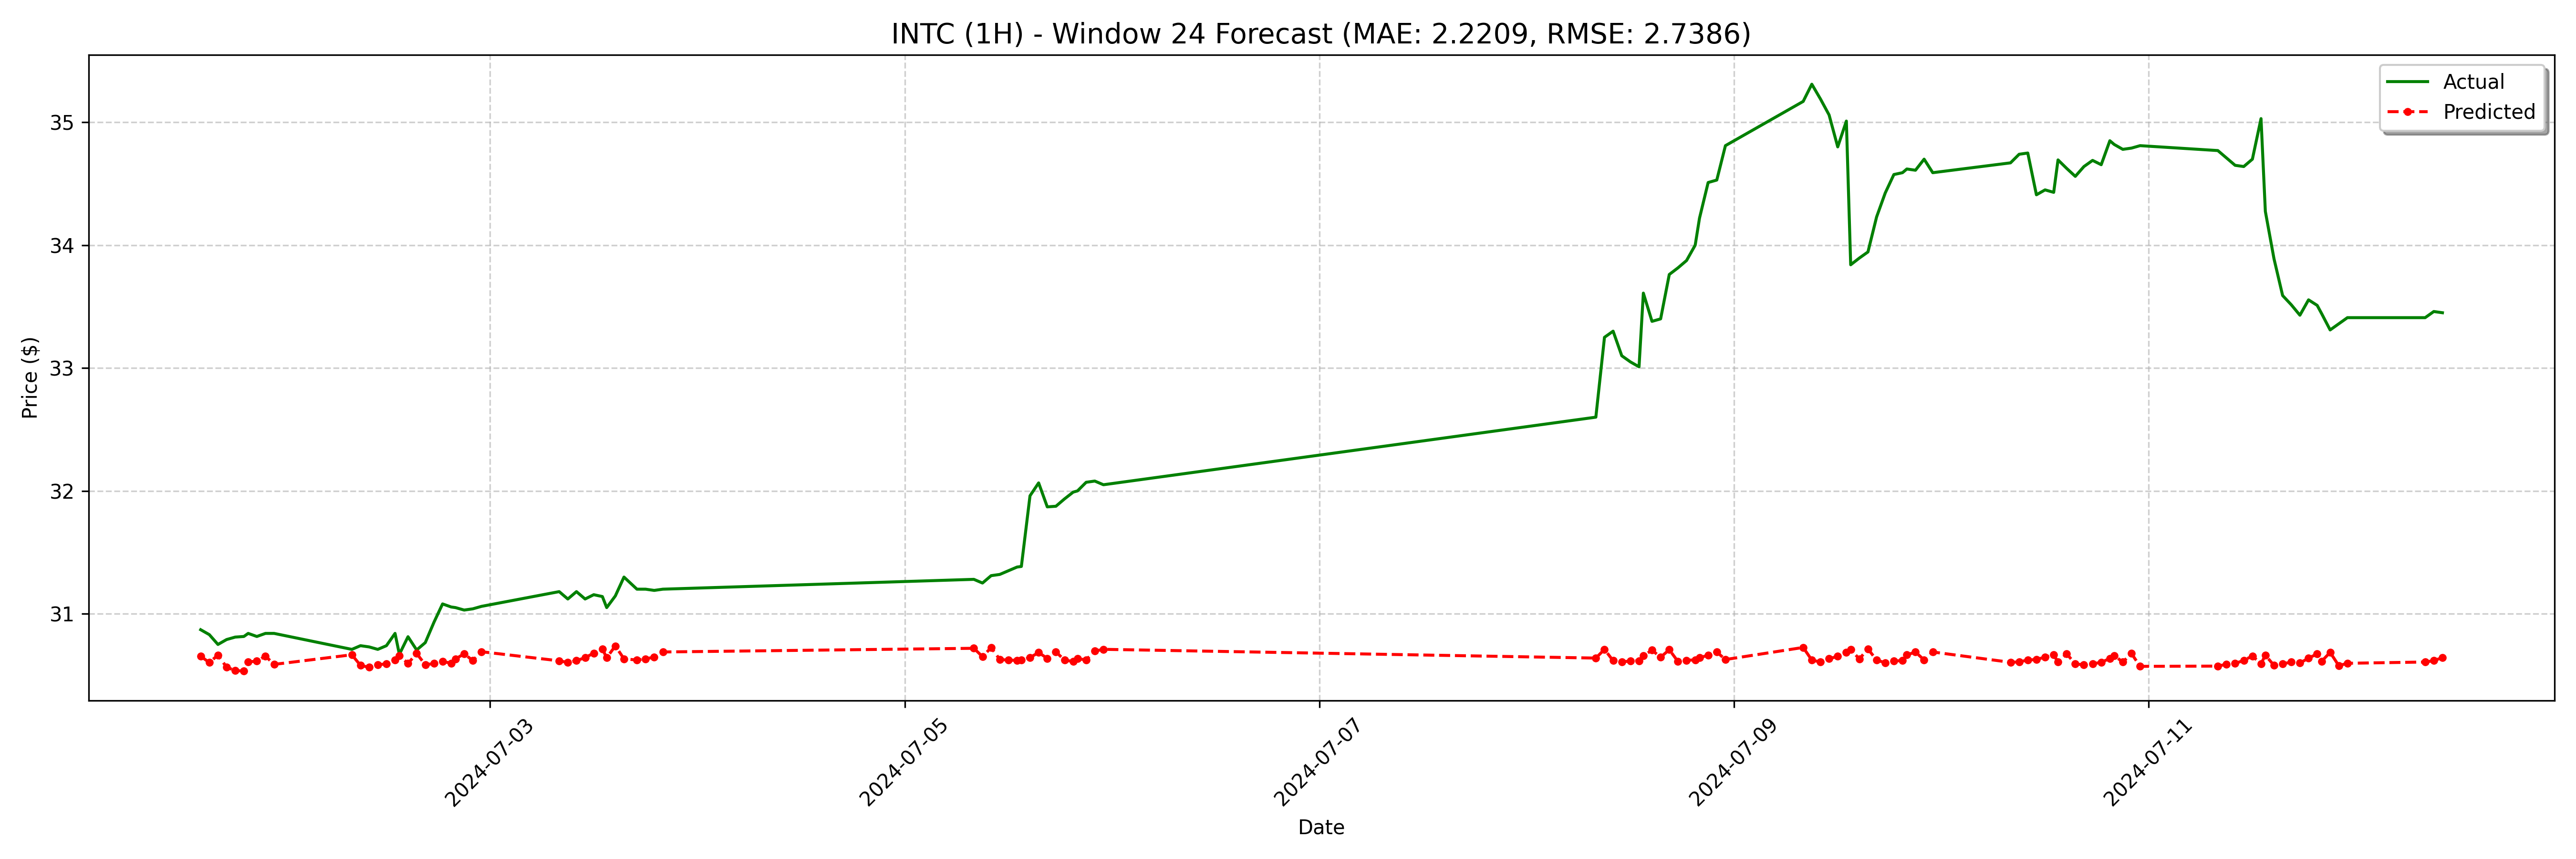

The file beside this chart, header and first rows:
date, actual, forecast
2024-07-01 14:30:00, 30.87, 30.65
2024-07-01 15:30:00, 30.83, 30.6
2024-07-01 16:30:00, 30.75, 30.66
2024-07-01 17:30:00, 30.79, 30.56
2024-07-01 18:30:00, 30.81, 30.54
2024-07-01 19:30:00, 30.82, 30.53
2024-07-01 20:00:00, 30.84, 30.61
2024-07-01 21:00:00, 30.82, 30.61
2024-07-01 22:00:00, 30.84, 30.66
2024-07-01 23:00:00, 30.84, 30.59
2024-07-02 08:00:00, 30.71, 30.67
2024-07-02 09:00:00, 30.74, 30.58
2024-07-02 10:00:00, 30.73, 30.56
2024-07-02 11:00:00, 30.71, 30.58
2024-07-02 12:00:00, 30.74, 30.59
2024-07-02 13:00:00, 30.84, 30.62
2024-07-02 13:30:00, 30.67, 30.66
2024-07-02 14:30:00, 30.81, 30.6
2024-07-02 15:30:00, 30.7, 30.68
2024-07-02 16:30:00, 30.76, 30.58
2024-07-02 17:30:00, 30.93, 30.59
2024-07-02 18:30:00, 31.08, 30.61
2024-07-02 19:30:00, 31.06, 30.6
2024-07-02 20:00:00, 31.05, 30.63
2024-07-02 21:00:00, 31.03, 30.67
2024-07-02 22:00:00, 31.04, 30.62
2024-07-02 23:00:00, 31.06, 30.69
2024-07-03 08:00:00, 31.18, 30.62
2024-07-03 09:00:00, 31.12, 30.6
2024-07-03 10:00:00, 31.18, 30.62
2024-07-03 11:00:00, 31.12, 30.64
2024-07-03 12:00:00, 31.16, 30.68
2024-07-03 13:00:00, 31.14, 30.71
2024-07-03 13:30:00, 31.05, 30.64
2024-07-03 14:30:00, 31.15, 30.74
2024-07-03 15:30:00, 31.3, 30.63
2024-07-03 17:00:00, 31.2, 30.62
2024-07-03 18:00:00, 31.2, 30.63
2024-07-03 19:00:00, 31.19, 30.65
2024-07-03 20:00:00, 31.2, 30.69
2024-07-05 08:00:00, 31.28, 30.72
2024-07-05 09:00:00, 31.25, 30.65
2024-07-05 10:00:00, 31.31, 30.72
2024-07-05 11:00:00, 31.32, 30.63
2024-07-05 12:00:00, 31.35, 30.62
2024-07-05 13:00:00, 31.38, 30.62
2024-07-05 13:30:00, 31.39, 30.62
2024-07-05 14:30:00, 31.96, 30.64
2024-07-05 15:30:00, 32.06, 30.68
2024-07-05 16:30:00, 31.87, 30.64
2024-07-05 17:30:00, 31.88, 30.69
2024-07-05 18:30:00, 31.93, 30.62
2024-07-05 19:30:00, 31.99, 30.61
2024-07-05 20:00:00, 32.0, 30.63
2024-07-05 21:00:00, 32.07, 30.62
2024-07-05 22:00:00, 32.08, 30.7
2024-07-05 23:00:00, 32.05, 30.71
2024-07-08 08:00:00, 32.6, 30.64
2024-07-08 09:00:00, 33.25, 30.71
2024-07-08 10:00:00, 33.3, 30.62
... 68 more rows
